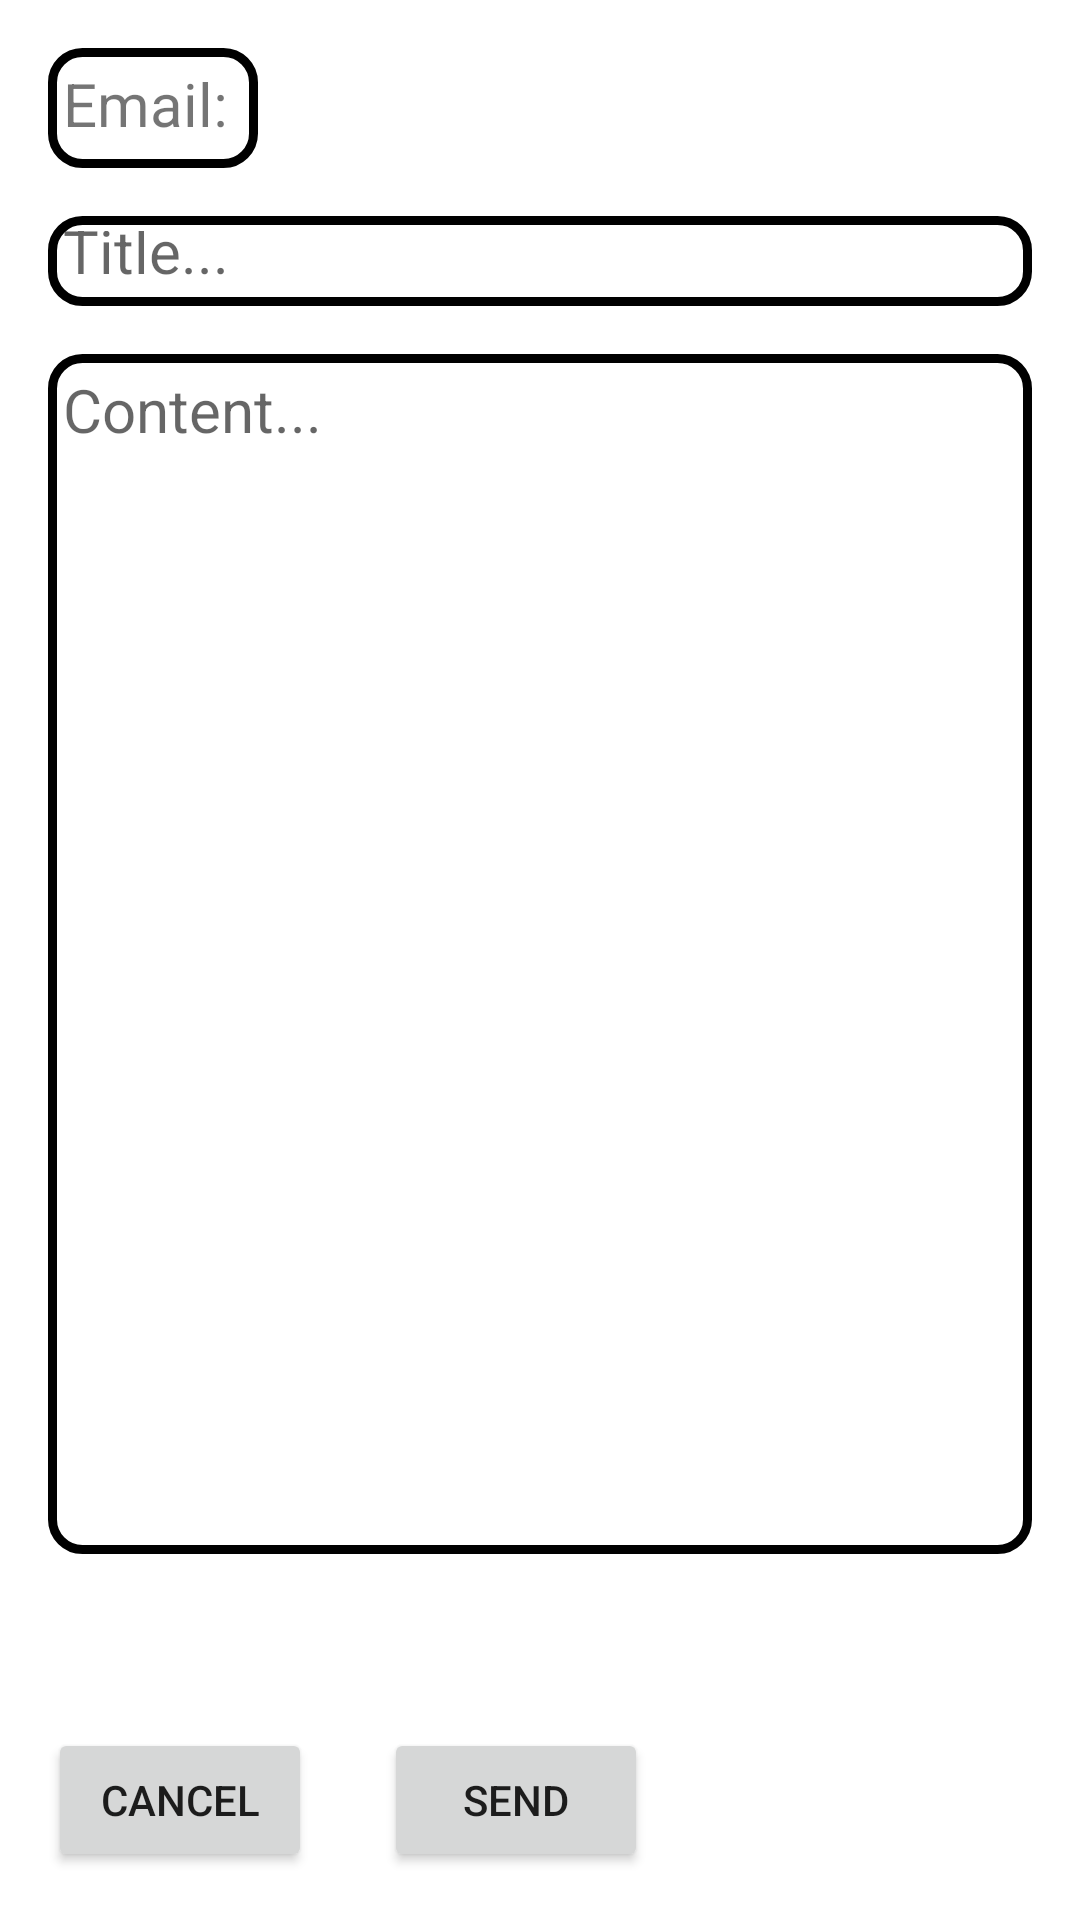

Layout XML and referenced resources for this Android screen:
<!-- AndroidManifest.xml: application theme Theme.Trackee -->
<!-- res/layout/email.xml -->
<?xml version="1.0" encoding="utf-8"?>
<androidx.constraintlayout.widget.ConstraintLayout xmlns:android="http://schemas.android.com/apk/res/android"
    xmlns:tools="http://schemas.android.com/tools"
    android:layout_width="match_parent"
    android:layout_height="match_parent"
    xmlns:app="http://schemas.android.com/apk/res-auto"
    tools:context=".EmailActivity">

    <TextView
        android:id="@+id/email_label"
        android:layout_width="70dp"
        android:layout_height="40dp"
        android:text="Email:"
        android:textSize="20dp"
        android:layout_marginStart="16dp"
        android:layout_marginLeft="16dp"
        android:layout_marginTop="16dp"
        android:layout_marginEnd="16dp"
        android:layout_marginRight="16dp"
        android:background="@drawable/border_bg"
        android:padding="5dp"
        app:layout_constraintStart_toStartOf="parent"
        app:layout_constraintTop_toTopOf="parent"
        />

    <TextView
        android:id="@+id/email_target"
        android:layout_width="240dp"
        android:layout_height="30dp"
        android:layout_marginStart="16dp"
        android:layout_marginLeft="16dp"
        android:layout_marginTop="16dp"
        android:layout_marginEnd="16dp"
        android:layout_marginRight="16dp"
        android:text=""
        android:textSize="20dp"
        app:layout_constraintStart_toEndOf="@+id/email_label"
        app:layout_constraintTop_toTopOf="parent"
        />

    <EditText
        android:id="@+id/email_title"
        android:layout_width="match_parent"
        android:layout_height="30dp"
        android:layout_marginStart="16dp"
        android:layout_marginLeft="16dp"
        android:layout_marginTop="16dp"
        android:layout_marginEnd="16dp"
        android:layout_marginRight="16dp"
        android:hint="Title..."
        android:textSize="20dp"
        android:padding="5dp"
        android:gravity="top"
        android:background="@drawable/border_bg"
        app:layout_constraintStart_toStartOf="parent"
        app:layout_constraintTop_toBottomOf="@+id/email_label"/>

    <EditText
        android:id="@+id/email_content"
        android:layout_width="match_parent"
        android:layout_height="400dp"
        android:layout_marginStart="16dp"
        android:layout_marginLeft="16dp"
        android:layout_marginTop="16dp"
        android:layout_marginEnd="16dp"
        android:layout_marginRight="16dp"
        android:hint="Content..."
        android:textSize="20dp"
        android:padding="5dp"
        android:gravity="top"
        android:background="@drawable/border_bg"
        app:layout_constraintStart_toStartOf="parent"
        app:layout_constraintTop_toBottomOf="@+id/email_title"/>

    <Button
        android:id="@+id/email_cancel_btn"
        android:layout_width="wrap_content"
        android:layout_height="wrap_content"
        android:layout_marginStart="16dp"
        android:layout_marginLeft="16dp"
        android:layout_marginBottom="16dp"
        android:text="@android:string/cancel"
        android:onClick="goBack"
        app:layout_constraintBottom_toBottomOf="parent"
        app:layout_constraintStart_toStartOf="parent" />

    <Button
        android:id="@+id/email_send_btn"
        android:layout_width="wrap_content"
        android:layout_height="wrap_content"
        android:layout_marginStart="24dp"
        android:layout_marginLeft="24dp"
        android:layout_marginBottom="16dp"
        android:text="Send"
        android:onClick="sendEmail"
        app:layout_constraintBottom_toBottomOf="parent"
        app:layout_constraintStart_toEndOf="@+id/email_cancel_btn" />


</androidx.constraintlayout.widget.ConstraintLayout>
<!-- resources referenced by this layout -->
<resources>
  <!-- drawable border_bg (drawable) -->
  <shape xmlns:android="http://schemas.android.com/apk/res/android"
      android:shape="rectangle">
  
      <stroke
          android:width="3dp"
          android:color="@color/black" />
  
      <corners
          android:radius="10dp" />
  
  </shape>
  <style name="Theme.Trackee" parent="Theme.MaterialComponents.DayNight.DarkActionBar">
          
          <item name="colorPrimary">@color/purple_500</item>
          <item name="colorPrimaryVariant">@color/purple_700</item>
          <item name="colorOnPrimary">@color/white</item>
          
          <item name="colorSecondary">@color/teal_200</item>
          <item name="colorSecondaryVariant">@color/teal_700</item>
          <item name="colorOnSecondary">@color/black</item>
          
          <item name="android:statusBarColor">?attr/colorPrimaryVariant</item>
          
      </style>
  <!-- not gathered from this repository: default colours our renderer supplied (Android Studio template values) -->
  <color name="purple_500">#FF6200EE</color>
  <color name="purple_700">#FF3700B3</color>
  <color name="teal_200">#FF03DAC5</color>
  <color name="teal_700">#FF018786</color>
  <color name="black">#FF000000</color>
  <color name="white">#FFFFFFFF</color>
</resources>
